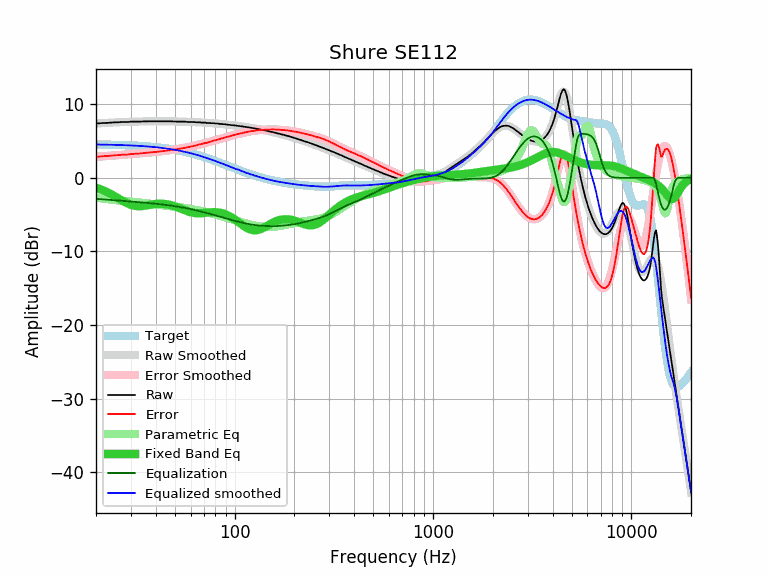

The file beside this chart, header and first rows:
equalization, equalized_raw, equalized_smoothed, error, error_smoothed, frequency, parametric_eq, raw, smoothed, target
-2.85, 4.52, 4.52, 2.84, 2.85, 20, -1.33, 7.37, 7.38, 4.53
-2.89, 4.52, 4.52, 2.89, 2.89, 21, -1.54, 7.41, 7.41, 4.52
-2.93, 4.52, 4.51, 2.94, 2.93, 22, -1.76, 7.45, 7.44, 4.51
-2.97, 4.49, 4.50, 2.96, 2.97, 23, -2.01, 7.46, 7.47, 4.50
-3.01, 4.49, 4.49, 3.01, 3.01, 24, -2.27, 7.50, 7.50, 4.49
-3.05, 4.49, 4.47, 3.07, 3.05, 25, -2.54, 7.54, 7.52, 4.47
-3.08, 4.46, 4.46, 3.08, 3.08, 26, -2.81, 7.54, 7.54, 4.46
-3.12, 4.46, 4.45, 3.13, 3.12, 27, -3.07, 7.58, 7.56, 4.45
-3.15, 4.43, 4.43, 3.15, 3.15, 28, -3.30, 7.58, 7.58, 4.43
-3.19, 4.39, 4.41, 3.17, 3.19, 29, -3.51, 7.58, 7.60, 4.41
-3.22, 4.41, 4.40, 3.23, 3.22, 30, -3.66, 7.63, 7.61, 4.40
-3.25, 4.38, 4.38, 3.25, 3.25, 31, -3.77, 7.63, 7.63, 4.38
-3.28, 4.35, 4.36, 3.27, 3.28, 32, -3.83, 7.63, 7.64, 4.36
-3.31, 4.32, 4.34, 3.29, 3.31, 33, -3.85, 7.63, 7.64, 4.34
-3.34, 4.31, 4.31, 3.34, 3.34, 34, -3.83, 7.65, 7.65, 4.31
-3.37, 4.29, 4.29, 3.37, 3.37, 35, -3.79, 7.66, 7.66, 4.29
-3.40, 4.27, 4.27, 3.40, 3.40, 36, -3.74, 7.67, 7.66, 4.27
-3.43, 4.24, 4.24, 3.43, 3.43, 37, -3.69, 7.67, 7.67, 4.24
-3.46, 4.21, 4.21, 3.46, 3.46, 38, -3.63, 7.67, 7.67, 4.21
-3.49, 4.18, 4.19, 3.48, 3.49, 39, -3.59, 7.67, 7.67, 4.19
-3.52, 4.15, 4.16, 3.51, 3.52, 40, -3.55, 7.67, 7.67, 4.16
-3.55, 4.12, 4.13, 3.54, 3.55, 41, -3.53, 7.67, 7.67, 4.13
-3.58, 4.09, 4.09, 3.58, 3.58, 42, -3.52, 7.67, 7.67, 4.09
-3.61, 4.06, 4.06, 3.61, 3.61, 43, -3.52, 7.67, 7.67, 4.06
-3.64, 4.03, 4.03, 3.64, 3.64, 44, -3.54, 7.67, 7.67, 4.03
-3.68, 3.99, 3.99, 3.68, 3.68, 45, -3.57, 7.67, 7.67, 3.99
-3.71, 3.96, 3.96, 3.71, 3.71, 46, -3.61, 7.67, 7.67, 3.96
-3.74, 3.93, 3.92, 3.75, 3.74, 47, -3.66, 7.67, 7.66, 3.92
-3.78, 3.89, 3.88, 3.79, 3.78, 48, -3.73, 7.67, 7.66, 3.88
-3.81, 3.84, 3.84, 3.81, 3.81, 49, -3.80, 7.65, 7.65, 3.84
-3.85, 3.80, 3.80, 3.85, 3.85, 50, -3.88, 7.65, 7.65, 3.80
-3.89, 3.74, 3.76, 3.87, 3.89, 51, -3.97, 7.63, 7.64, 3.76
-3.92, 3.71, 3.71, 3.91, 3.92, 52, -4.06, 7.63, 7.64, 3.72
-3.96, 3.67, 3.67, 3.96, 3.96, 53, -4.15, 7.63, 7.63, 3.67
-4.00, 3.63, 3.63, 4.00, 4.00, 54, -4.24, 7.63, 7.63, 3.63
-4.04, 3.59, 3.58, 4.05, 4.04, 55, -4.32, 7.63, 7.62, 3.58
-4.08, 3.55, 3.53, 4.09, 4.08, 56, -4.41, 7.63, 7.61, 3.54
-4.12, 3.48, 3.49, 4.11, 4.12, 57, -4.49, 7.60, 7.60, 3.49
-4.16, 3.42, 3.44, 4.14, 4.16, 58, -4.56, 7.58, 7.60, 3.44
-4.20, 3.38, 3.39, 4.19, 4.20, 59, -4.62, 7.58, 7.59, 3.39
-4.24, 3.34, 3.34, 4.24, 4.24, 60, -4.68, 7.58, 7.58, 3.34
-4.28, 3.30, 3.29, 4.29, 4.28, 61, -4.72, 7.58, 7.58, 3.29
-4.33, 3.25, 3.24, 4.34, 4.33, 62, -4.76, 7.58, 7.57, 3.24
-4.37, 3.19, 3.19, 4.37, 4.37, 63, -4.78, 7.56, 7.56, 3.19
-4.41, 3.13, 3.14, 4.40, 4.41, 64, -4.80, 7.54, 7.55, 3.14
-4.46, 3.08, 3.09, 4.45, 4.46, 65, -4.81, 7.54, 7.54, 3.09
-4.50, 3.04, 3.03, 4.51, 4.50, 66, -4.81, 7.54, 7.53, 3.03
-4.54, 3.00, 2.98, 4.56, 4.54, 67, -4.81, 7.54, 7.52, 2.98
-4.59, 2.91, 2.93, 4.57, 4.59, 68, -4.80, 7.50, 7.51, 2.93
-4.63, 2.87, 2.87, 4.63, 4.63, 69, -4.78, 7.50, 7.50, 2.87
-4.67, 2.83, 2.82, 4.68, 4.67, 70, -4.77, 7.50, 7.49, 2.82
-4.72, 2.78, 2.77, 4.73, 4.72, 71, -4.75, 7.50, 7.48, 2.77
-4.76, 2.69, 2.71, 4.74, 4.76, 72, -4.73, 7.45, 7.47, 2.71
-4.80, 2.65, 2.66, 4.79, 4.80, 73, -4.72, 7.45, 7.46, 2.66
-4.84, 2.61, 2.60, 4.85, 4.84, 74, -4.70, 7.45, 7.45, 2.60
-4.89, 2.56, 2.55, 4.90, 4.89, 75, -4.69, 7.45, 7.44, 2.55
-4.93, 2.48, 2.50, 4.91, 4.93, 76, -4.68, 7.41, 7.43, 2.50
-4.97, 2.44, 2.44, 4.97, 4.97, 77, -4.67, 7.41, 7.42, 2.44
-5.02, 2.39, 2.39, 5.02, 5.02, 78, -4.66, 7.41, 7.40, 2.39
-5.06, 2.35, 2.33, 5.08, 5.06, 79, -4.66, 7.41, 7.39, 2.33
... 553 more rows
